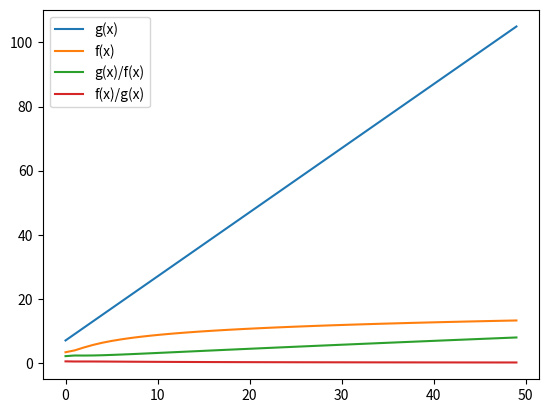

Write Python code to recreate this figure.
import matplotlib.pyplot as plt
import math


def f(n):
    return math.log(4 * (n ** 2) + n + 10, 2)


def g(n):
    return 2 * n + 7


x_values = [i for i in range(50)]

f_values = [f(i) for i in x_values]
g_values = [g(i) for i in x_values]
f_g_values = [f_values[i] / g_values[i] for i in range(50)]
g_f_values = [g_values[i] / f_values[i] for i in range(50)]

plt.plot(x_values, g_values, label='g(x)')
plt.plot(x_values, f_values, label='f(x)')
plt.plot(x_values, g_f_values, label='g(x)/f(x)')
plt.plot(x_values, f_g_values, label='f(x)/g(x)')

plt.legend()
plt.show()
